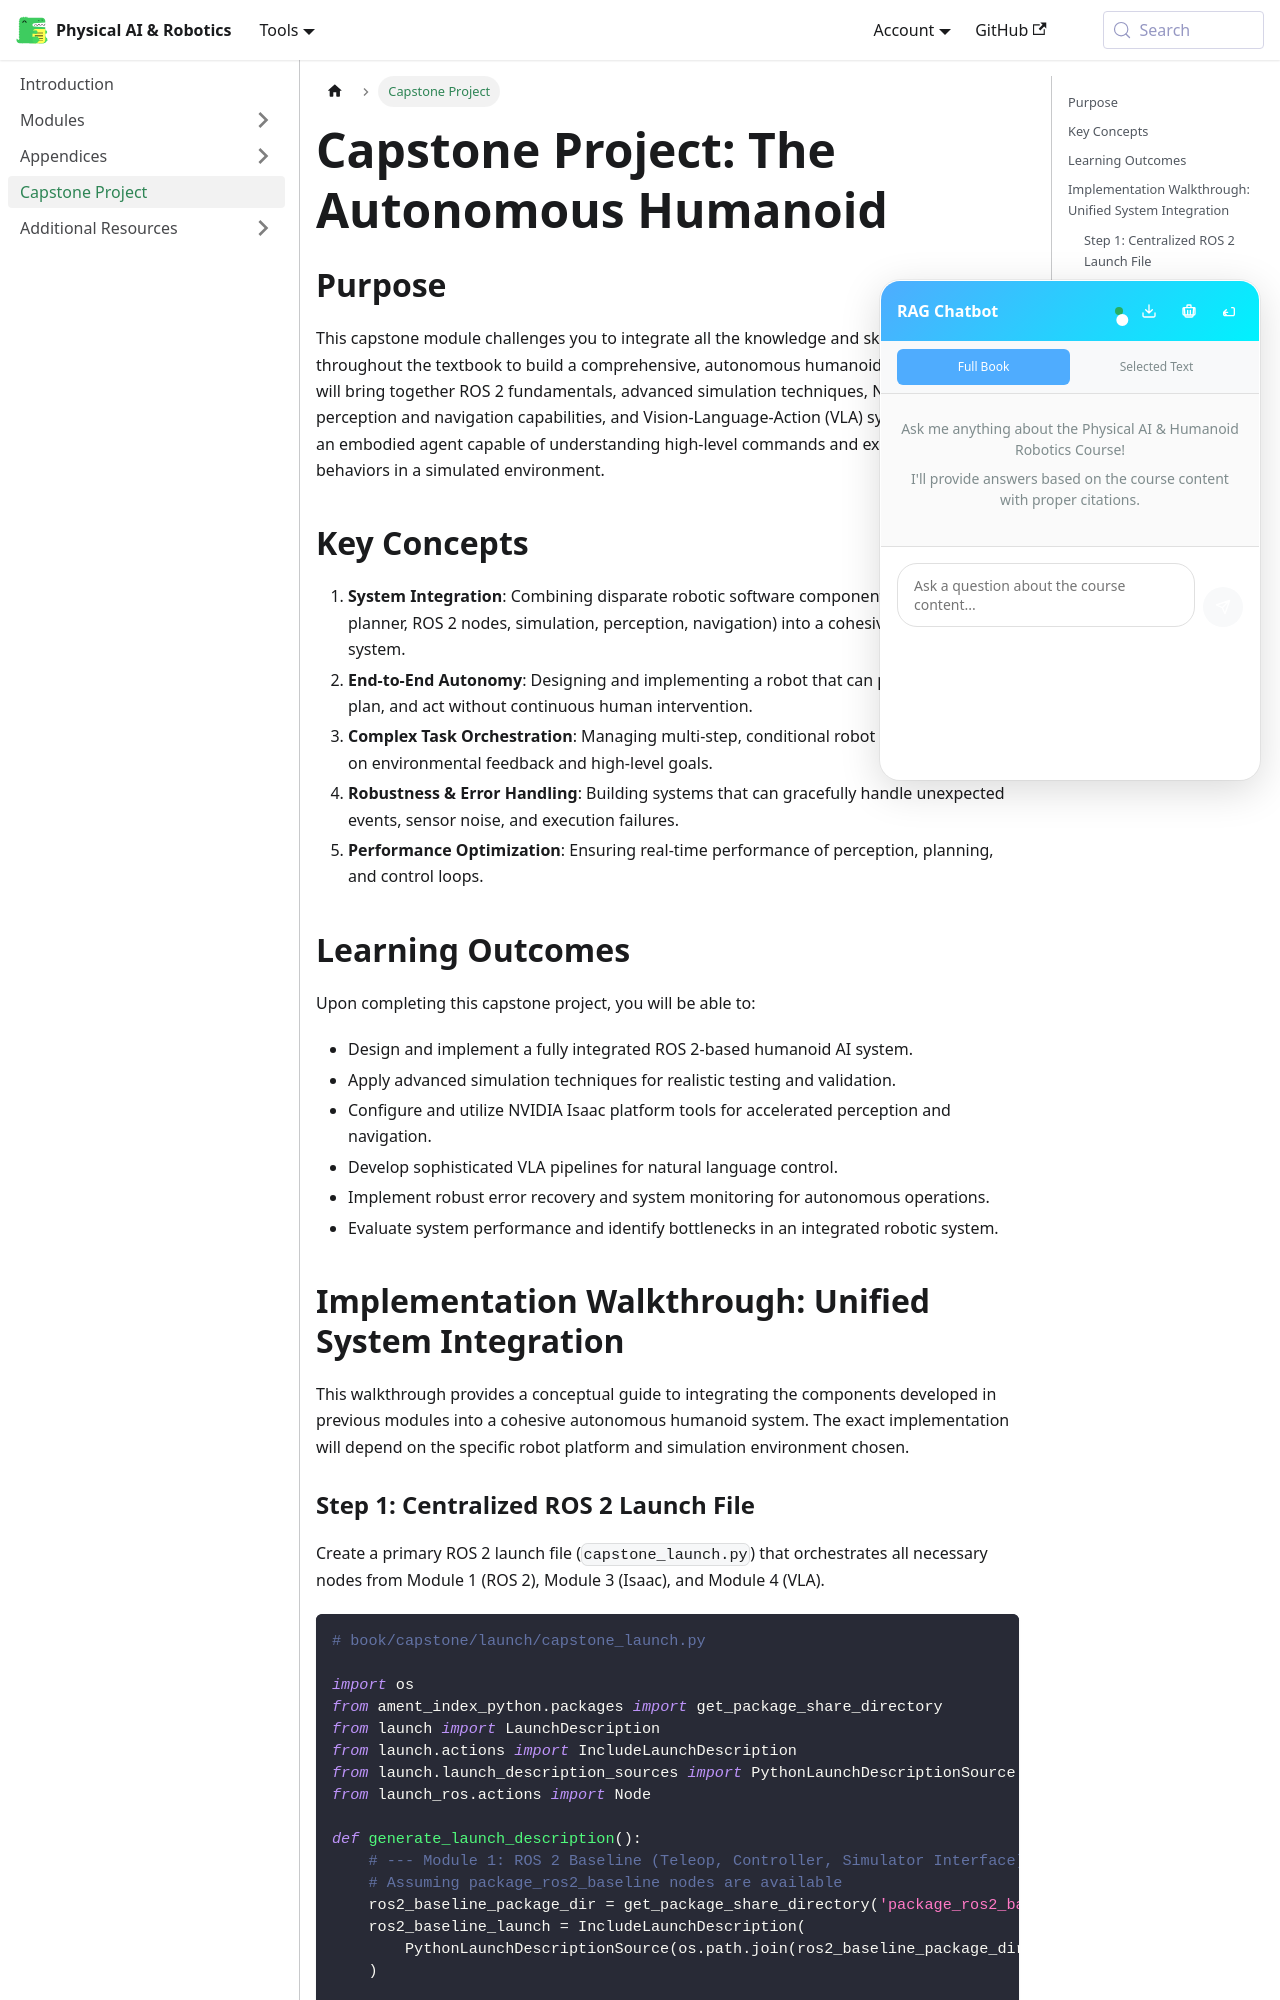

repository: ash-codiology/AI-robotics-playground · page: docs/capstone/index.html · generator: docusaurus

---
id: capstone
title: "Capstone Project: The Autonomous Humanoid"
sidebar_position: 6
---

# Capstone Project: The Autonomous Humanoid

## Purpose

This capstone module challenges you to integrate all the knowledge and skills acquired throughout the textbook to build a comprehensive, autonomous humanoid AI system. You will bring together ROS 2 fundamentals, advanced simulation techniques, NVIDIA Isaac\'s perception and navigation capabilities, and Vision-Language-Action (VLA) systems to create an embodied agent capable of understanding high-level commands and executing complex behaviors in a simulated environment.

## Key Concepts

1.  **System Integration**: Combining disparate robotic software components (ASR, LLM planner, ROS 2 nodes, simulation, perception, navigation) into a cohesive, functional system.
2.  **End-to-End Autonomy**: Designing and implementing a robot that can perceive, reason, plan, and act without continuous human intervention.
3.  **Complex Task Orchestration**: Managing multi-step, conditional robot behaviors based on environmental feedback and high-level goals.
4.  **Robustness & Error Handling**: Building systems that can gracefully handle unexpected events, sensor noise, and execution failures.
5.  **Performance Optimization**: Ensuring real-time performance of perception, planning, and control loops.

## Learning Outcomes

Upon completing this capstone project, you will be able to:

-   Design and implement a fully integrated ROS 2-based humanoid AI system.
-   Apply advanced simulation techniques for realistic testing and validation.
-   Configure and utilize NVIDIA Isaac platform tools for accelerated perception and navigation.
-   Develop sophisticated VLA pipelines for natural language control.
-   Implement robust error recovery and system monitoring for autonomous operations.
-   Evaluate system performance and identify bottlenecks in an integrated robotic system.

## Implementation Walkthrough: Unified System Integration

This walkthrough provides a conceptual guide to integrating the components developed in previous modules into a cohesive autonomous humanoid system. The exact implementation will depend on the specific robot platform and simulation environment chosen.
